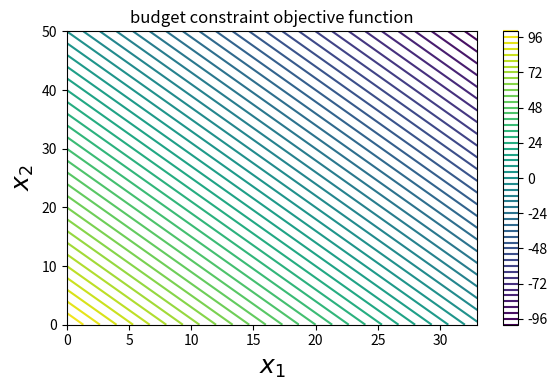

Recreate this plot in Python.
import numpy as np
from numpy import append, array, diagonal, tril, triu
from numpy.linalg import inv
from scipy.linalg import lu
from pprint import pprint
from numpy import array, zeros, diag, diagflat, dot
import warnings
from sympy import *
import sympy as sym
from matplotlib import pyplot as plt
import copy
import math
from scipy import optimize
import scipy as sp
import scipy.optimize as opt

def nelder_mead(f, x_start,
                step=0.1, no_improve_thr=10e-6,
                no_improv_break=10, max_iter=0,
                alpha=1., gamma=2., rho=-0.5, sigma=0.5):
    '''
    @param f (function): function to optimize, must return a scalar score
        and operate over a numpy array of the same dimensions as x_start
    @param x_start (numpy array): initial position
    @param step (float): look-around radius in initial step
    @no_improv_thr,  no_improv_break (float, int): break after no_improv_break iterations with
        an improvement lower than no_improv_thr
    @max_iter (int): always break after this number of iterations.
        Set it to 0 to loop indefinitely.
    @alpha, gamma, rho, sigma (floats): parameters of the algorithm
        (see Wikipedia page for reference)
    return: tuple (best parameter array, best score)
    '''
    # init
    dim = len(x_start)
    prev_best = f(x_start)
    no_improv = 0
    res = [[x_start, prev_best]]

    for i in range(dim):
        x = copy.copy(x_start)
        x[i] = x[i] + step
        score = f(x)
        res.append([x, score])

    # simplex iter
    iters = 0
    while 1:
        # order
        res.sort(key=lambda x: x[1])
        best = res[0][1]

        # break after max_iter
        if max_iter and iters >= max_iter:
            return res[0]
        iters += 1

        # break after no_improv_break iterations with no improvement
        print('...best so far:', best)

        if best < prev_best - no_improve_thr:
            no_improv = 0
            prev_best = best
        else:
            no_improv += 1

        if no_improv >= no_improv_break:
            return res[0]

        # centroid
        x0 = [0.] * dim
        for tup in res[:-1]:
            for i, c in enumerate(tup[0]):
                x0[i] += c / (len(res)-1)

        # reflection
        xr = x0 + alpha*(x0 - res[-1][0])
        rscore = f(xr)
        if res[0][1] <= rscore < res[-2][1]:
            del res[-1]
            res.append([xr, rscore])
            continue

        # expansion
        if rscore < res[0][1]:
            xe = x0 + gamma*(x0 - res[-1][0])
            escore = f(xe)
            if escore < rscore:
                del res[-1]
                res.append([xe, escore])
                continue
            else:
                del res[-1]
                res.append([xr, rscore])
                continue

        # contraction
        xc = x0 + rho*(x0 - res[-1][0])
        cscore = f(xc)
        if cscore < res[-1][1]:
            del res[-1]
            res.append([xc, cscore])
            continue

        # reduction
        x1 = res[0][0]
        nres = []
        for tup in res:
            redx = x1 + sigma*(tup[0] - x1)
            score = f(redx)
            nres.append([redx, score])
        res = nres

def mygolden(f,a, b, maxit = 1000, tol = 1/10000):
    alpha1 = (3 - np.sqrt(5)) / 2
    alpha2 = (np.sqrt(5) - 1) / 2
    if a > b:
        a, b = b, a
        
    x1 = a + alpha1 * (b - a)
    x2 = a + alpha2 * (b - a)

    f1, f2 = f(x1), f(x2)

    d = (alpha1 * alpha2)*(b - a) # initial d
    while d > tol:
        d = d * alpha2 # alpha2 is the golden ratio
        if f2 < f1: # x2 is new upper bound
            x2, x1 = x1, x1 - d
            f2, f1 = f1, f(x1)
        else:  # x1 is new lower bound
            x1, x2 = x2, x2 + d
            f1, f2 = f2, f(x2)
            
    if f1>f2:
        x = x2
    else:
        x = x1      
    return x    


def fun(alpha,p1,p2,I,bound):
    bta = 1-alpha
    
    f = lambda x: np.power(x,alpha)*np.power((I-p1*x)*1.0/p2,bta)
    x1 = mygolden(f, bound[0], bound[1])
    x2 = (I-p1*x1)*1.0/p2
    
    return [x1,x2]

#this function is for question a
def plot_pic(v):
    f = lambda x: np.power(x,0.5)*np.power((100-x),0.5)
    x = np.linspace(0,100,100)
    y = f(x)
    plt.figure()
    plt.plot(x,y)
    plt.scatter(v[0],v[1],c='r')
    plt.title('utility function')
    plt.show()



#from here, code for question (c) starts


def cal_utility():
    f = lambda x: np.power(x[0],0.5)*np.power(x[1],0.3)*np.power((100-3*x[0]-2*x[1]),0.2)
    
    result = optimize.fmin(lambda x: -f(x),[5,2])
    x1 = result[0]
    x2 = result[1]
    x3 = 100-3*x1-2*x2
    
    return [x1,x2,x3]



def g(X):
    x,y = X
    return np.power(x,0.5)*np.power(y,0.3)*np.power((100-3*x-2*y),0.2)
    #return ((x-1)**4 + 5 * (y-1)**2 - 2*x*y)

def plot_u(value):
    X_opt = value
    fig, ax = plt.subplots(figsize=(6, 4)) 
    x_ = np.linspace(0, 33, 100) 
    y_ = np.linspace(0, 50, 100) 
    #x_ = y_ = np.linspace(1, 4, 100)
    X, Y = np.meshgrid(x_, y_)
    #f = lambda x: -g(x)
    c = ax.contour(X, Y, g((X, Y)), 50) 
    ax.plot(X_opt[0], X_opt[1], 'r*', markersize=15) 
    ax.set_xlabel(r"$x_1$", fontsize=18)
    ax.set_ylabel(r"$x_2$", fontsize=18)
    plt.colorbar(c, ax=ax) 
    plt.title('consumer\'s utility objective function')
    fig.tight_layout()
    plt.show()
    
def plot_x3():
    fig, ax = plt.subplots(figsize=(6, 4)) 
    x_ = np.linspace(0, 33, 100) 
    y_ = np.linspace(0, 50, 100) 
    #x_ = y_ = np.linspace(1, 4, 100)
    X, Y = np.meshgrid(x_, y_)
    f = lambda x: 100-3*x[0]-2*x[1]
    
    c = ax.contour(X, Y, f((X, Y)), 50) 
    #ax.plot(X_opt[0], X_opt[1], 'r*', markersize=15) 
    ax.set_xlabel(r"$x_1$", fontsize=18)
    ax.set_ylabel(r"$x_2$", fontsize=18)
    plt.colorbar(c, ax=ax) 
    plt.title('budget constraint objective function')
    fig.tight_layout()
    plt.show()
    
    
    return 0
    



    
if __name__ == '__main__':
    
    print('This is the answer of question (a):')
    result = fun(0.5,1,1,100,[0,100])
    print('x1* = {0}, x2* = {1}'.format(result[0],result[1]))
    #plot_pic(result)
    print('\n\n')
    
    print('This is the answer of question (b):')
    result = fun(0.25,1,1,100,[0,100])
    print('\t In the case alpha = {0}, p1={1}, p2 = {2}, I = {3}: x1* = {4}, x2* = {5}'.format(0.25,1,1,100,result[0],result[1]))
    #print('\n')
    
    result = fun(0.5,2,1,100,[0,50])
    print('\t In the case alpha = {0}, p1={1}, p2 = {2}, I = {3}: x1* = {4}, x2* = {5}'.format(0.5,2,1,100,result[0],result[1]))
    #print('\n')
    
    result = fun(0.5,1,1,200,[0,200])
    print('\t In the case alpha = {0}, p1={1}, p2 = {2}, I = {3}: x1* = {4}, x2* = {5}'.format(0.5,1,1,200,result[0],result[1]))
    print('\n\n')
    
    
    print('This is the answer of question (c):')
    #resolve consumer's utility maximum
    result = cal_utility()
    print('x1* = {0}, x2* = {1}, x3* = {2}'.format(result[0],result[1],result[2]))
    #plot the consumer's utility objective function
    #plot_u(result)
    plot_x3()
    
    
    
    
    
    
